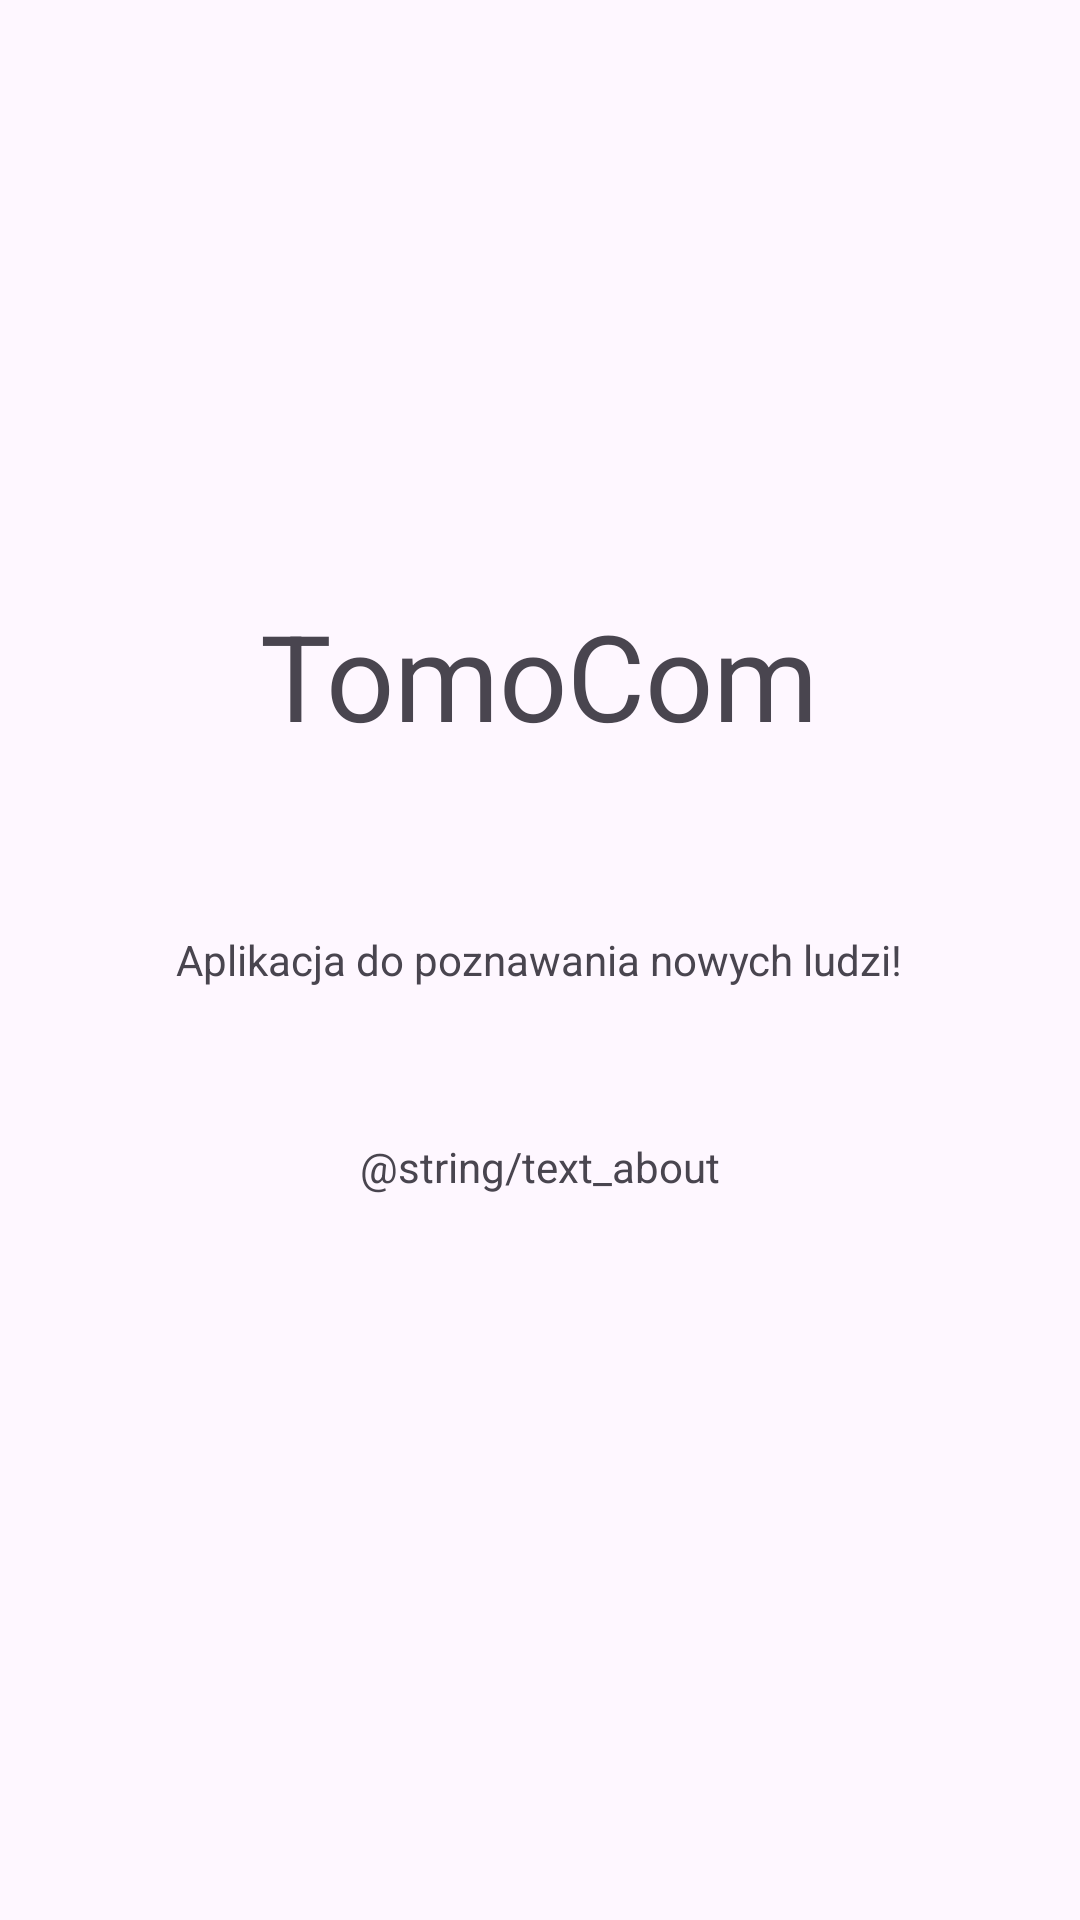

Write the Android layout XML for this screen, with the resource values it uses.
<!-- AndroidManifest.xml: application theme Theme.TomoComm -->
<!-- res/layout/activity_about_us.xml -->
<?xml version="1.0" encoding="utf-8"?>
<RelativeLayout
    xmlns:android="http://schemas.android.com/apk/res/android"
    xmlns:app="http://schemas.android.com/apk/res-auto"
    xmlns:tools="http://schemas.android.com/tools"
    android:layout_width="match_parent"
    android:layout_height="match_parent"
    tools:context=".View.AboutUsActivity">

    <TextView
        android:id="@+id/titleTV"
        android:layout_width="277dp"
        android:layout_height="62dp"
        android:layout_centerHorizontal="true"
        android:text="@string/app_name"
        android:textAlignment="center"
        android:layout_above="@+id/descriptionTV"
        android:layout_marginBottom="50dp"
        android:textSize="40sp" />

    <TextView
        android:id="@+id/descriptionTV"
        android:layout_width="wrap_content"
        android:layout_height="wrap_content"
        android:layout_centerHorizontal="true"
        android:layout_centerVertical="true"
        android:gravity="center"
        android:text="@string/app_desc" />

    <TextView
        android:id="@+id/aboutTV"
        android:layout_width="wrap_content"
        android:layout_height="wrap_content"
        android:layout_centerHorizontal="true"
        android:layout_marginTop="50dp"
        android:layout_marginStart="20dp"
        android:layout_marginEnd="20dp"
        android:layout_below="@+id/descriptionTV"
        android:text="@string/text_about" />


</RelativeLayout>
<!-- resources referenced by this layout -->
<resources>
  <string name="app_desc">Aplikacja do poznawania nowych ludzi!</string>
  <string name="app_name">TomoCom</string>
  <style name="Theme.TomoComm" parent="Base.Theme.TomoComm" />
  <style name="Base.Theme.TomoComm" parent="Theme.Material3.DayNight.NoActionBar">
          
          
      </style>
</resources>
